Photos from the image-classification dataset "gantt_chart_images" in the GitHub repository mslovett21/gantt_charts_final. Its 4 classes are: CPU, HDD, loss, normal.

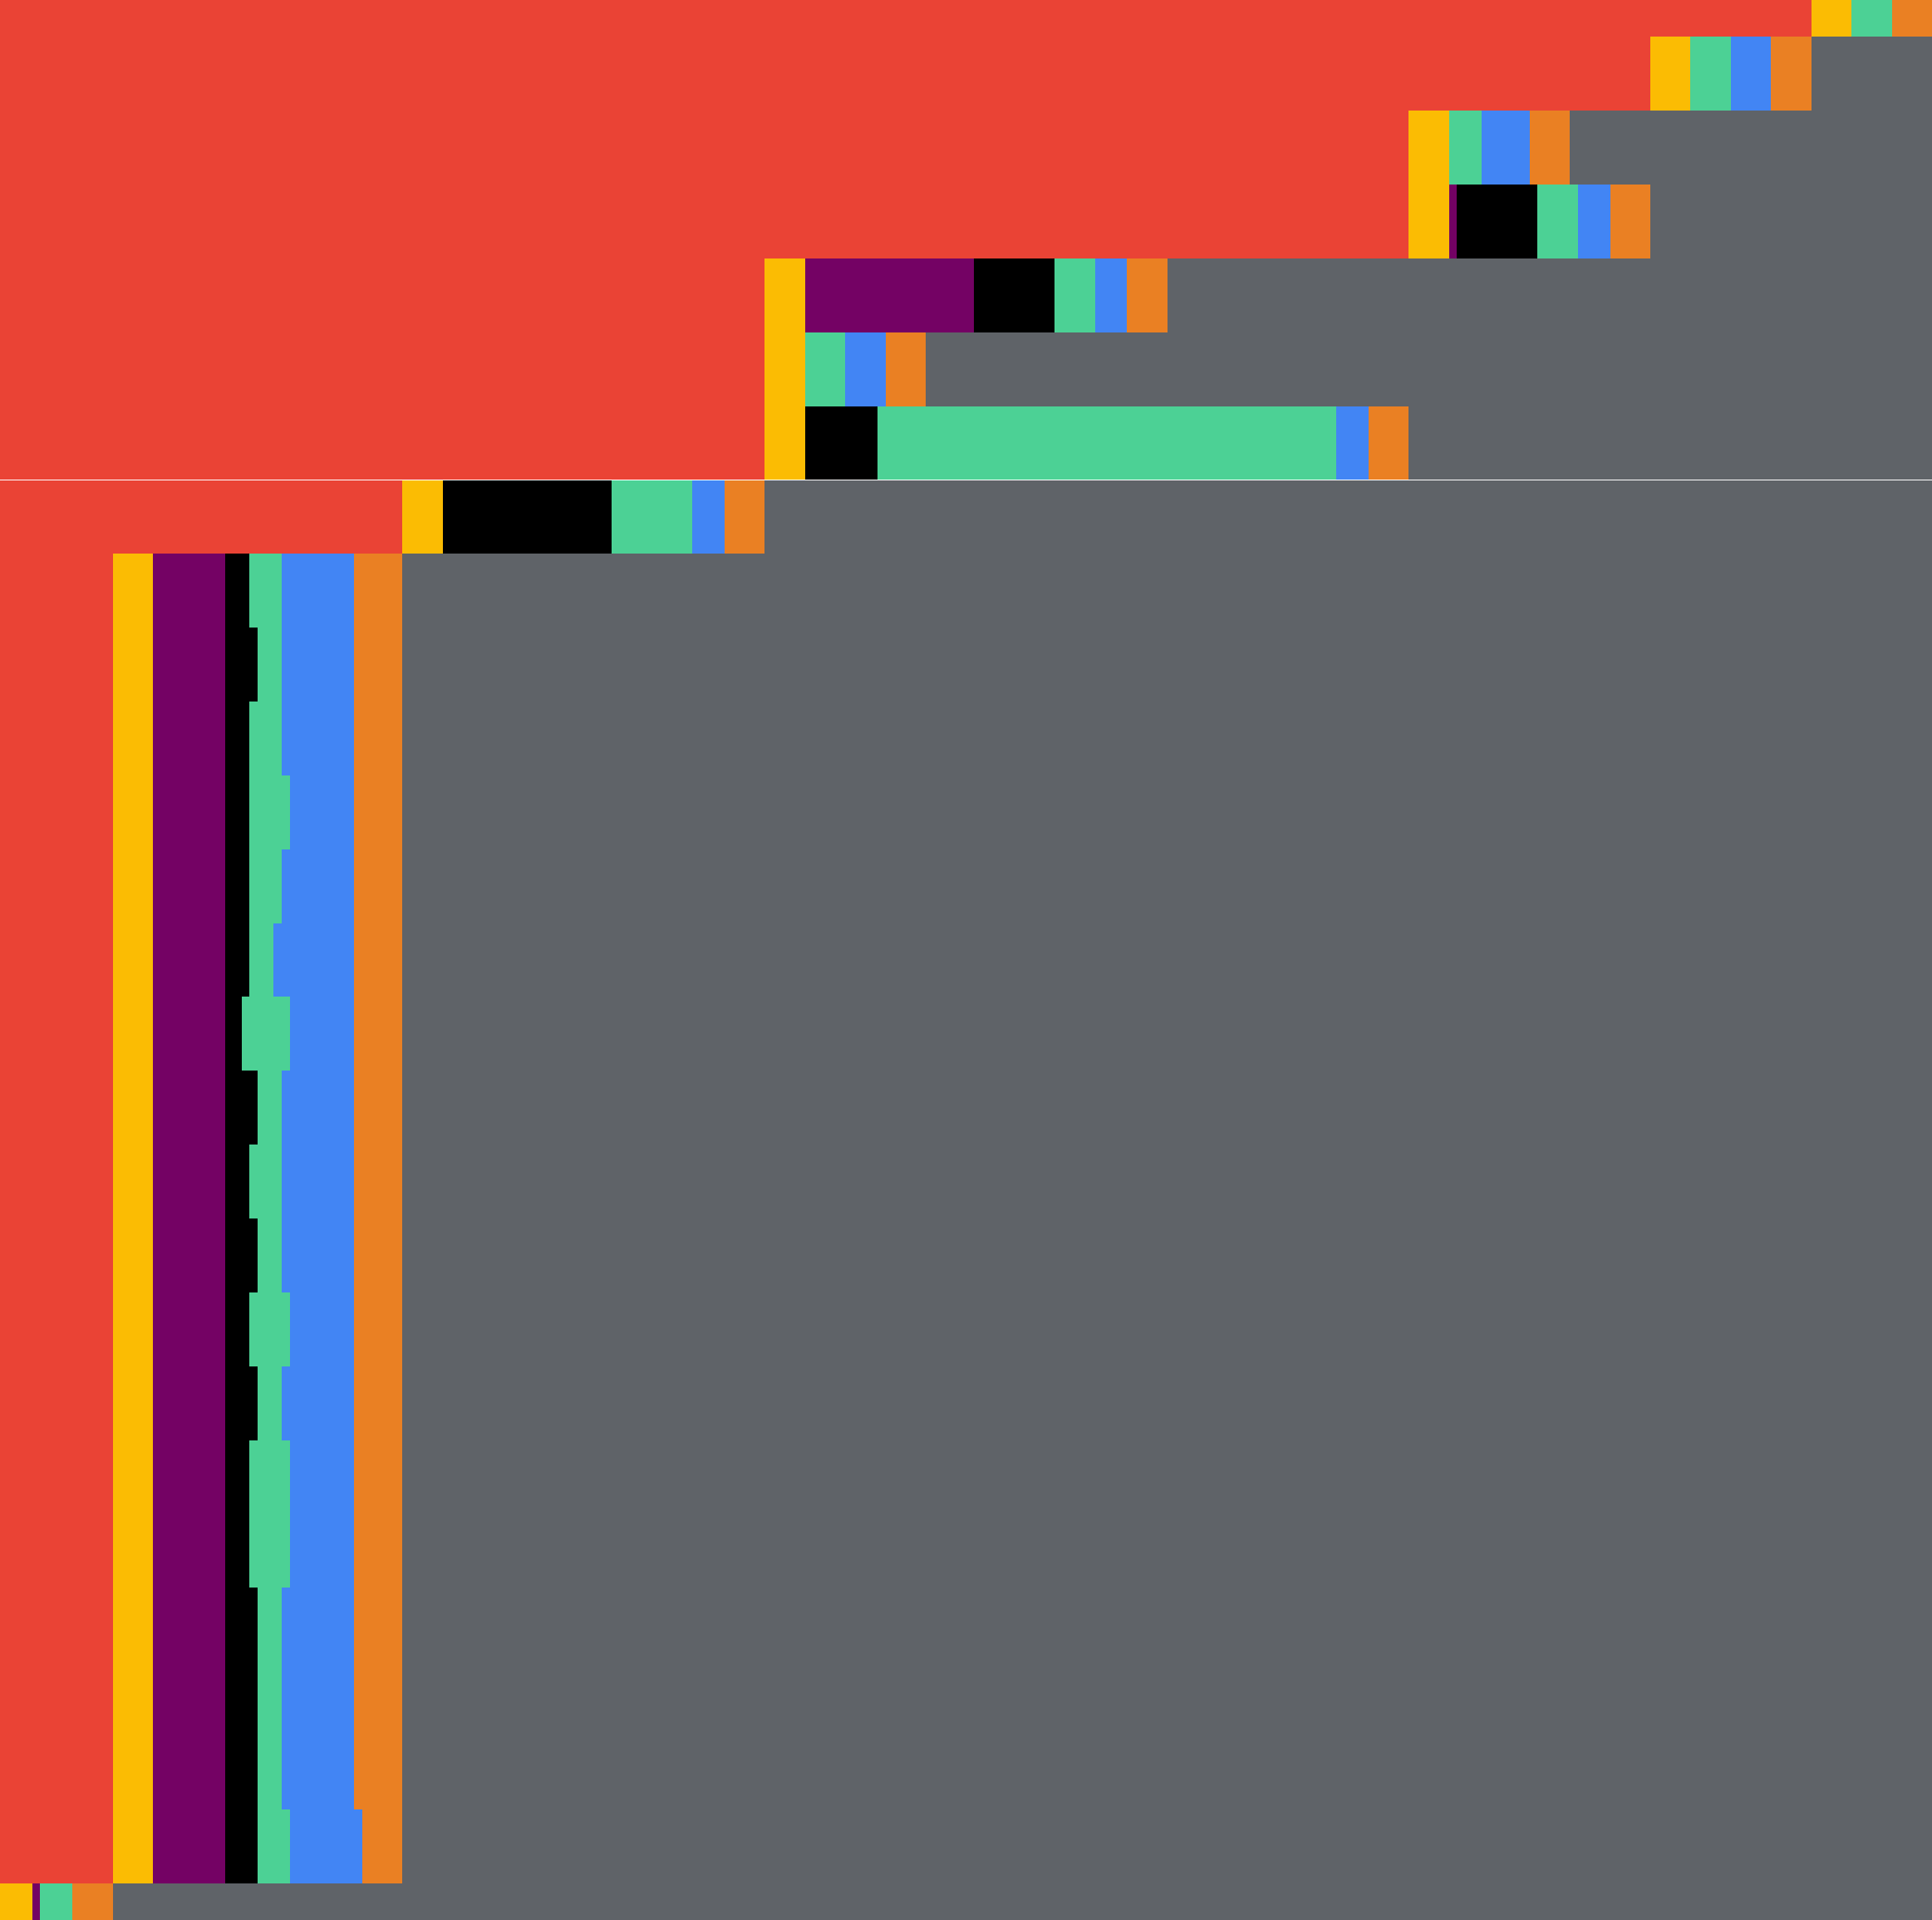
Label: normal

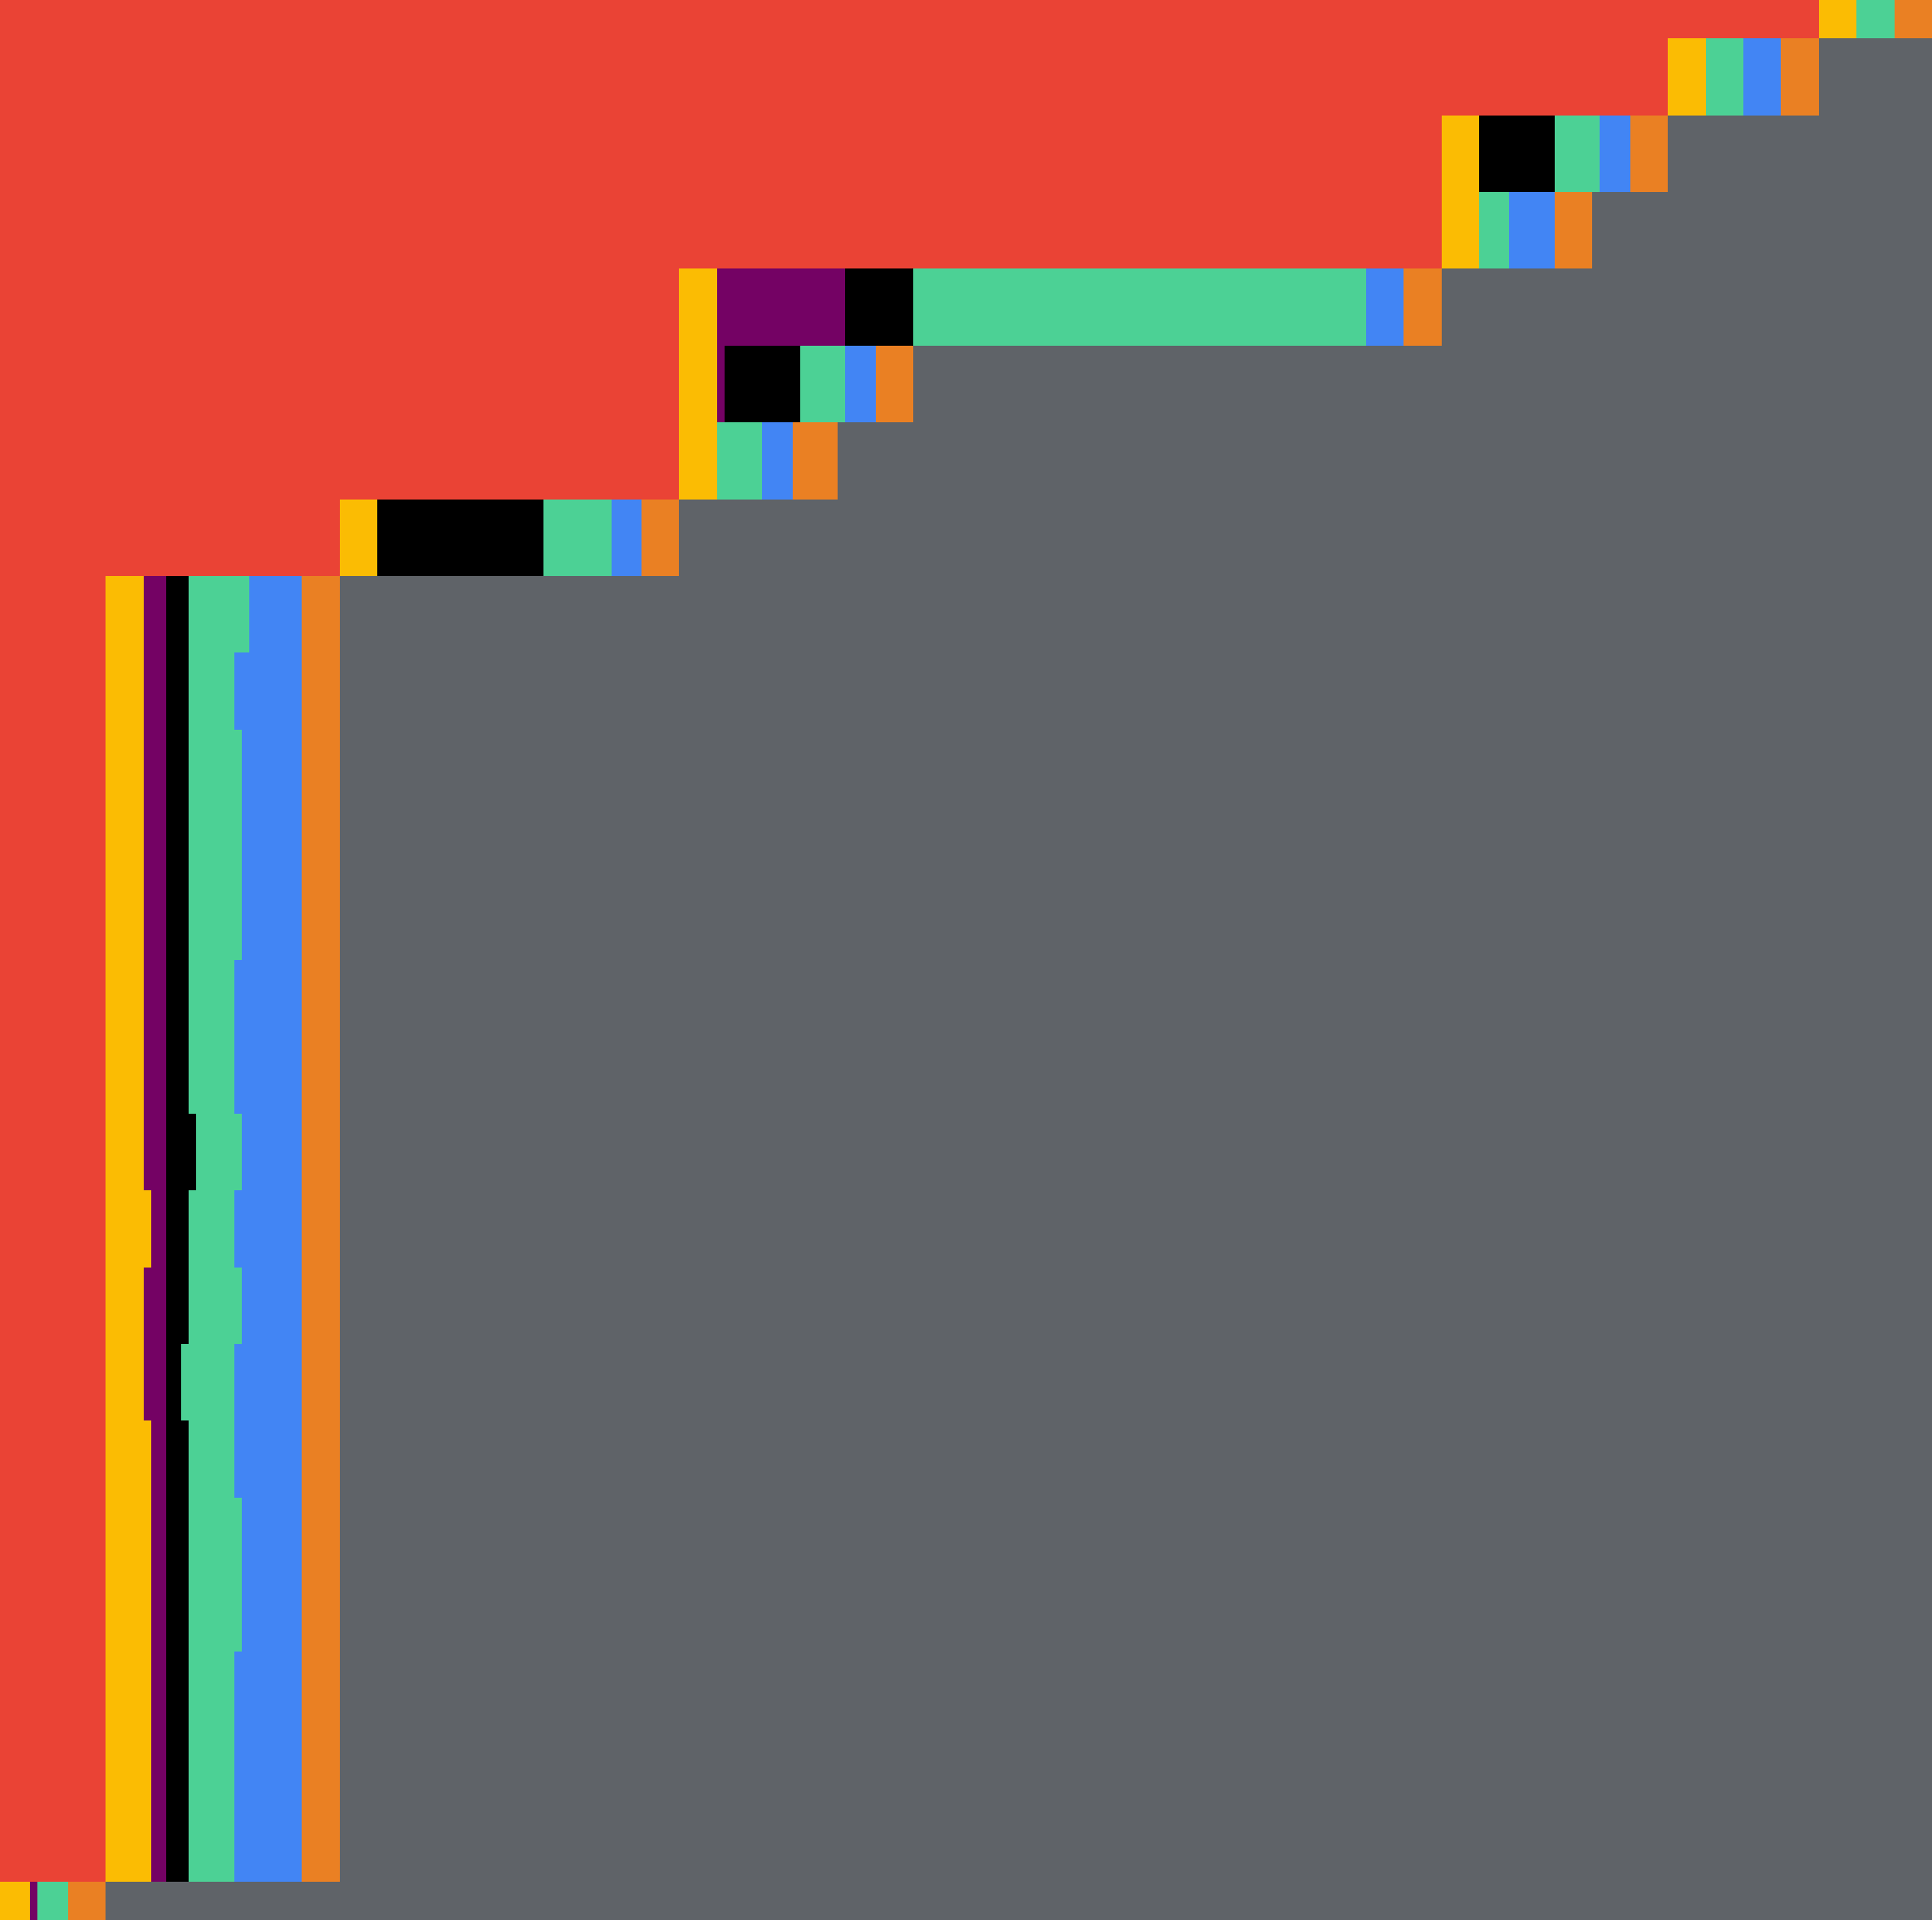
Label: CPU

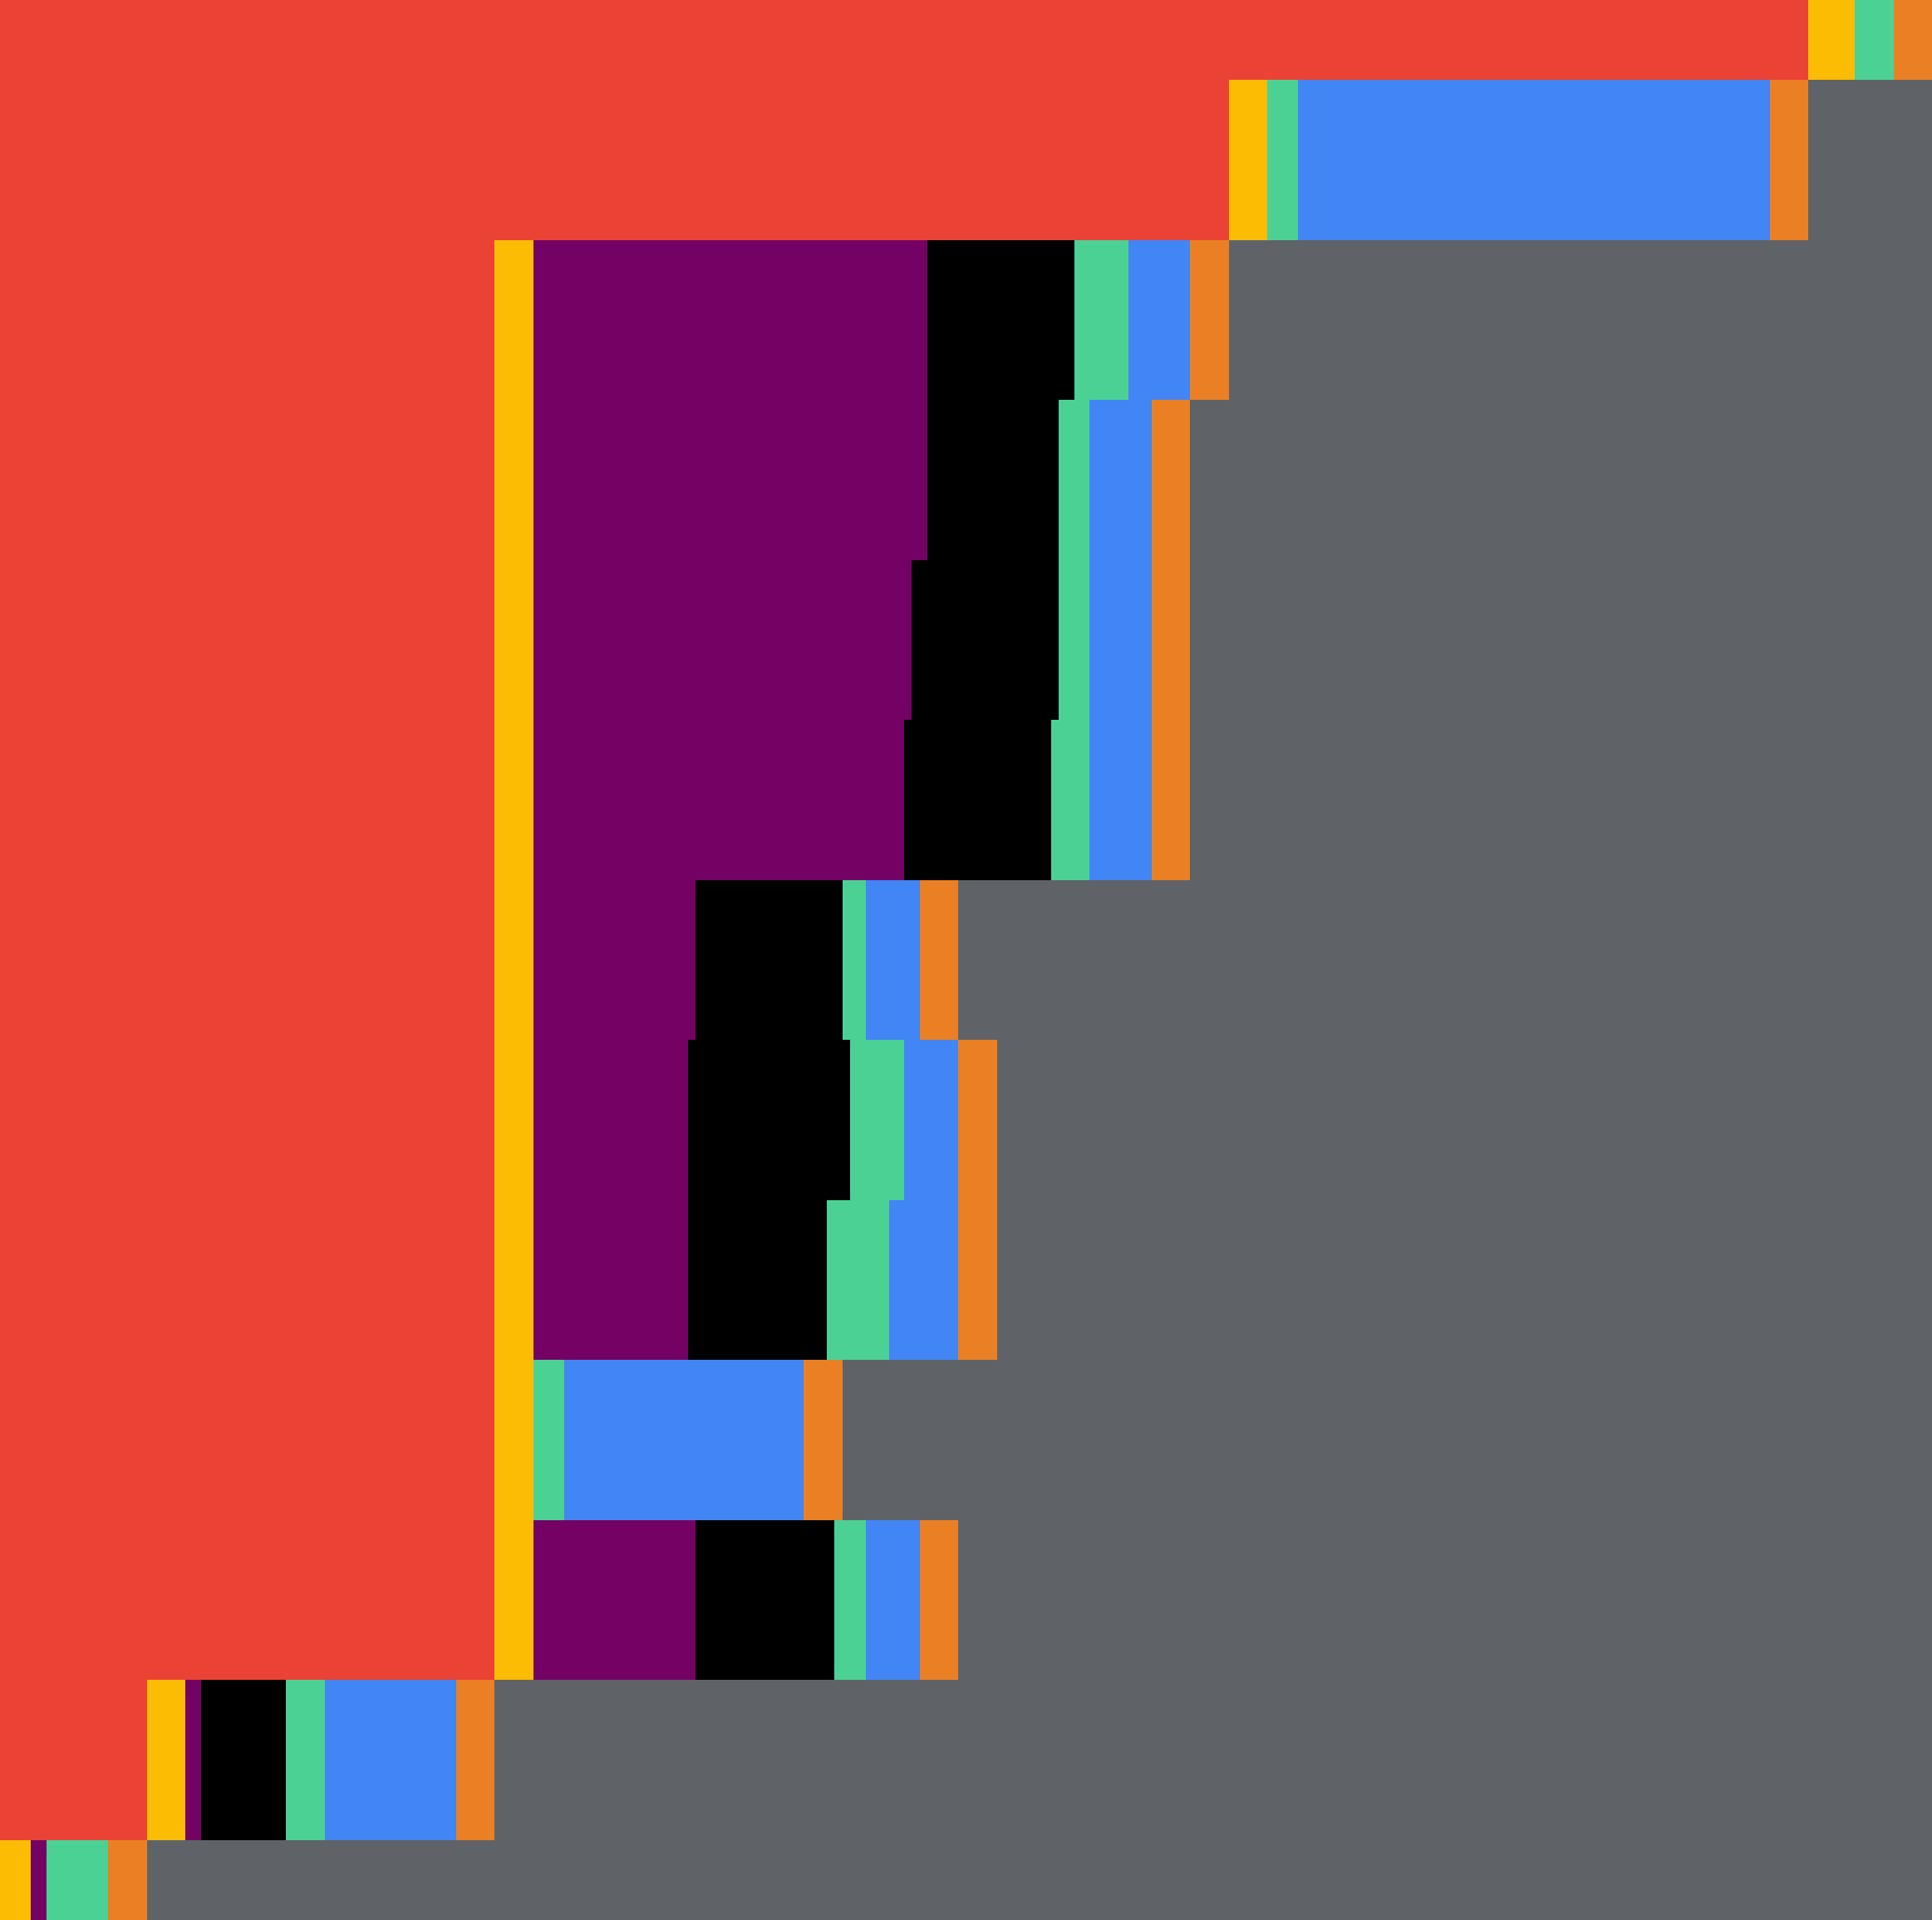
Label: loss

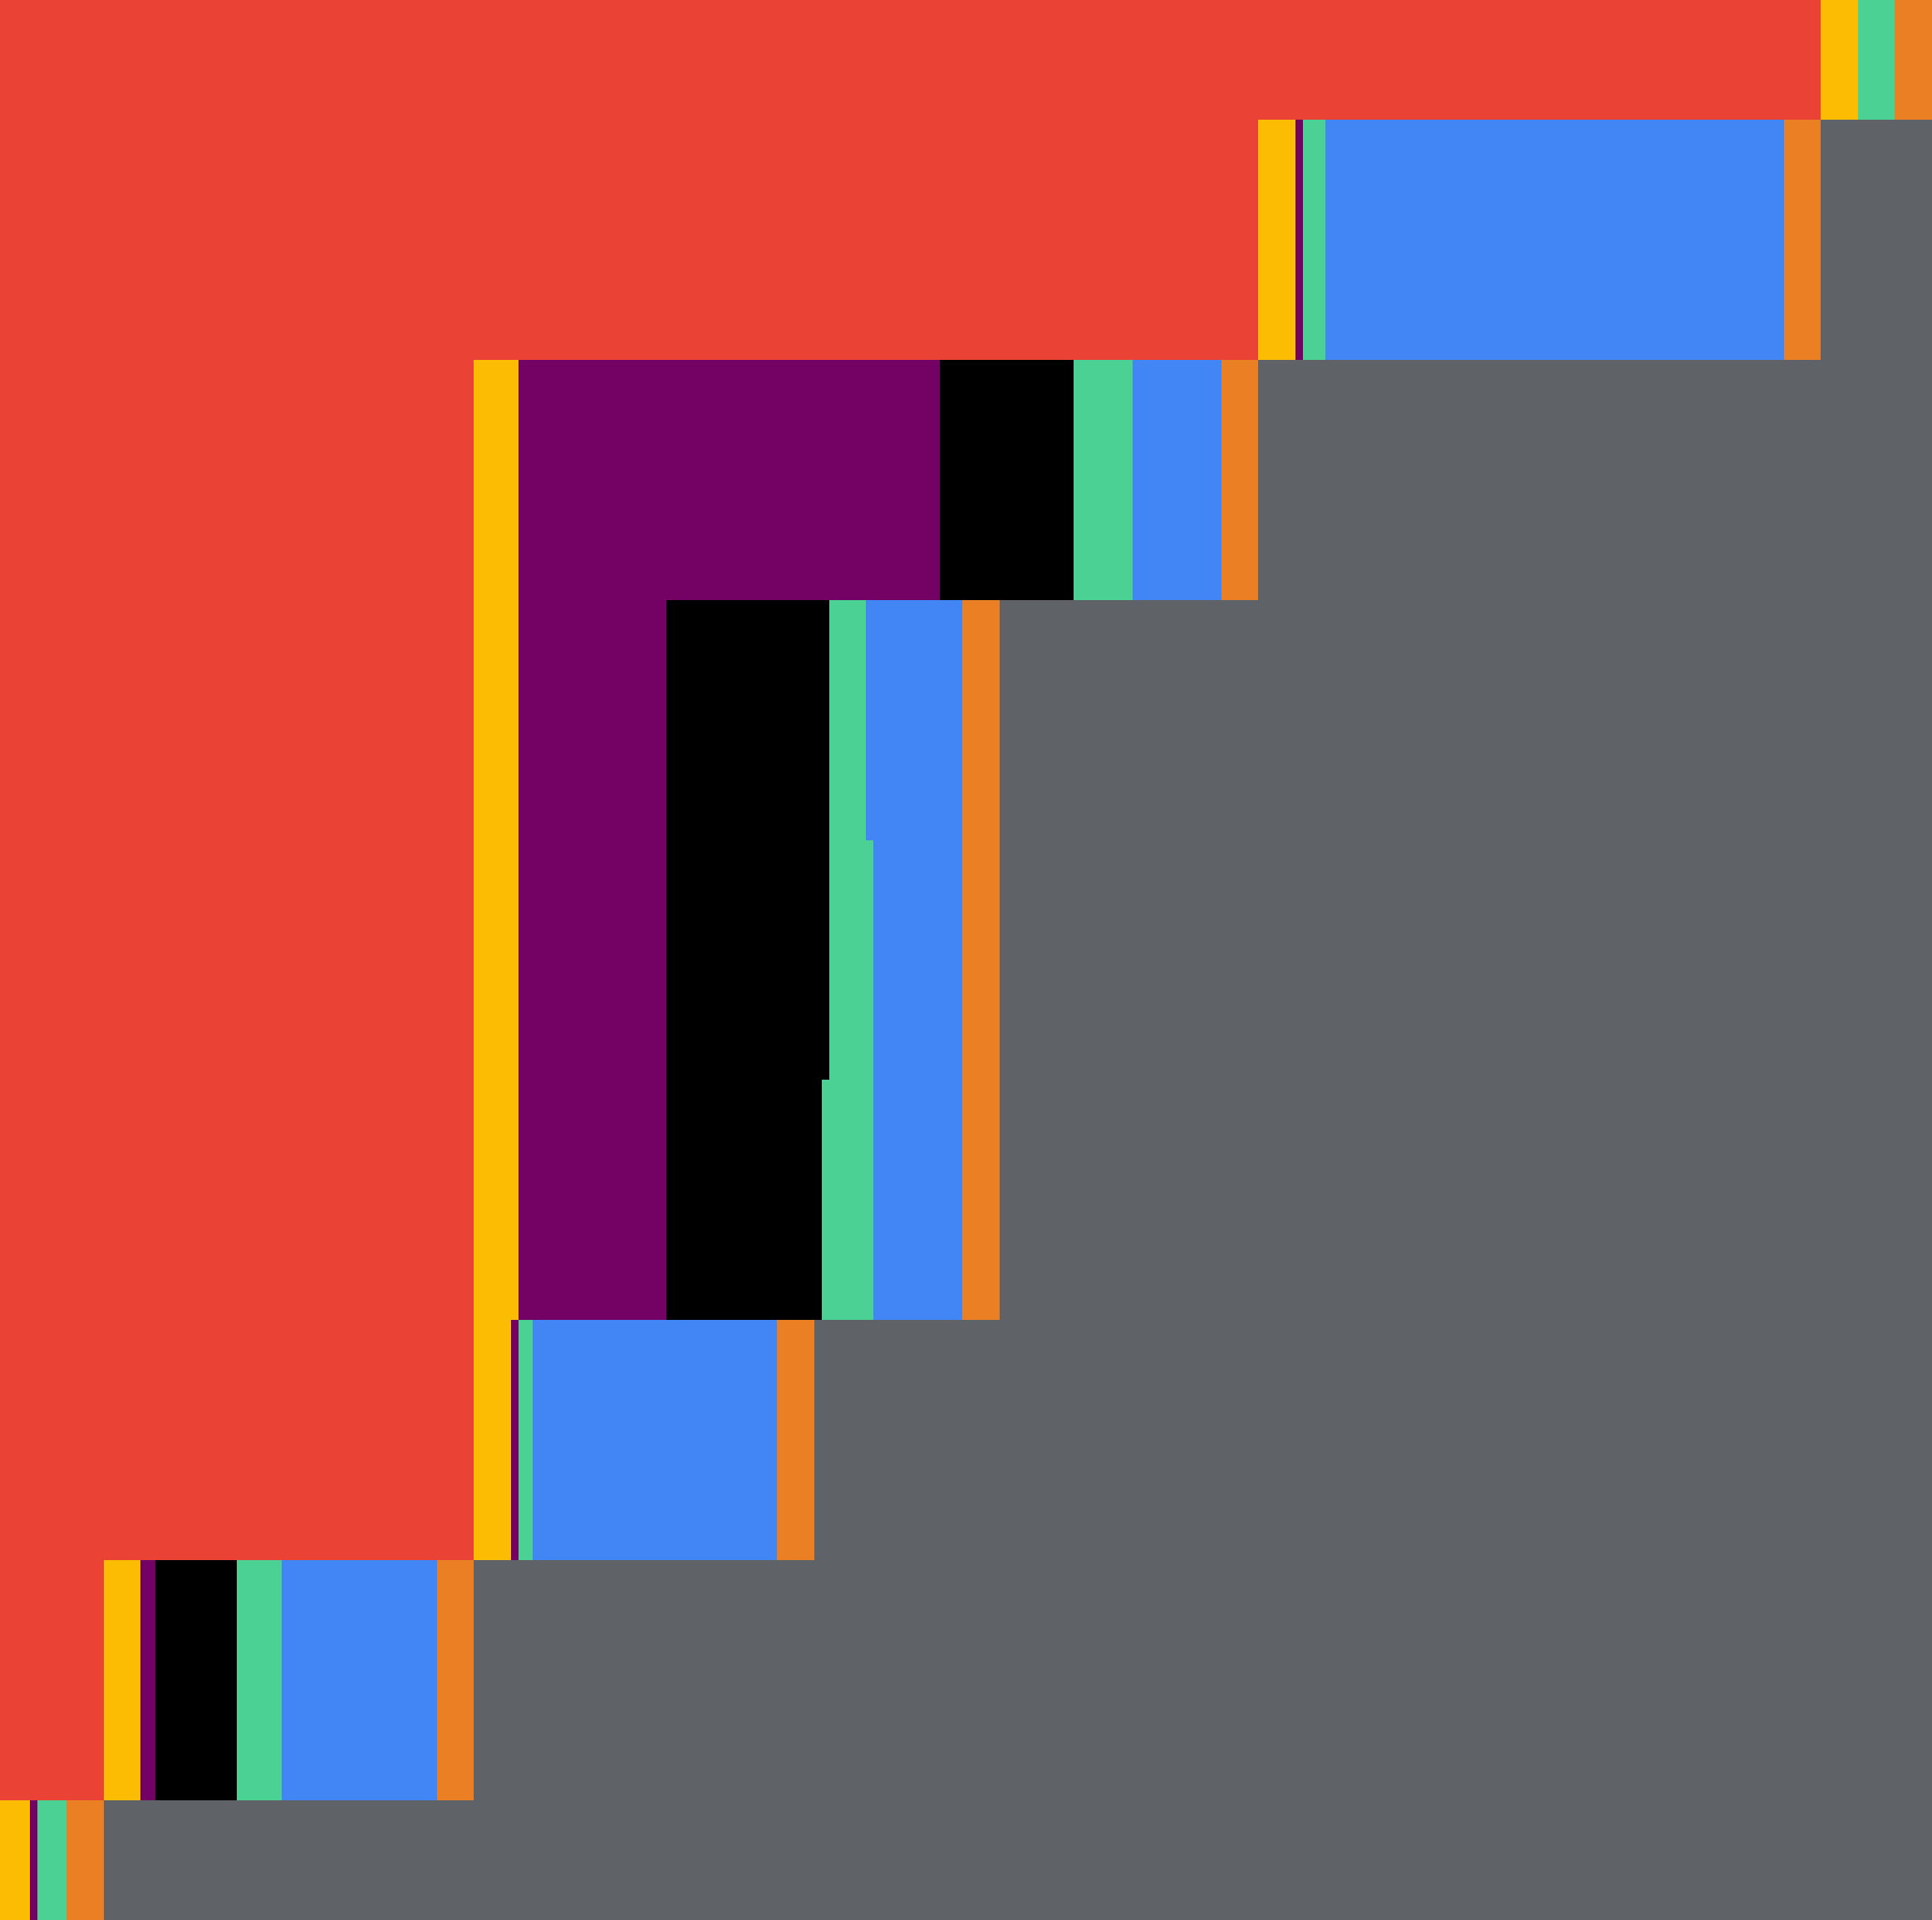
Label: HDD

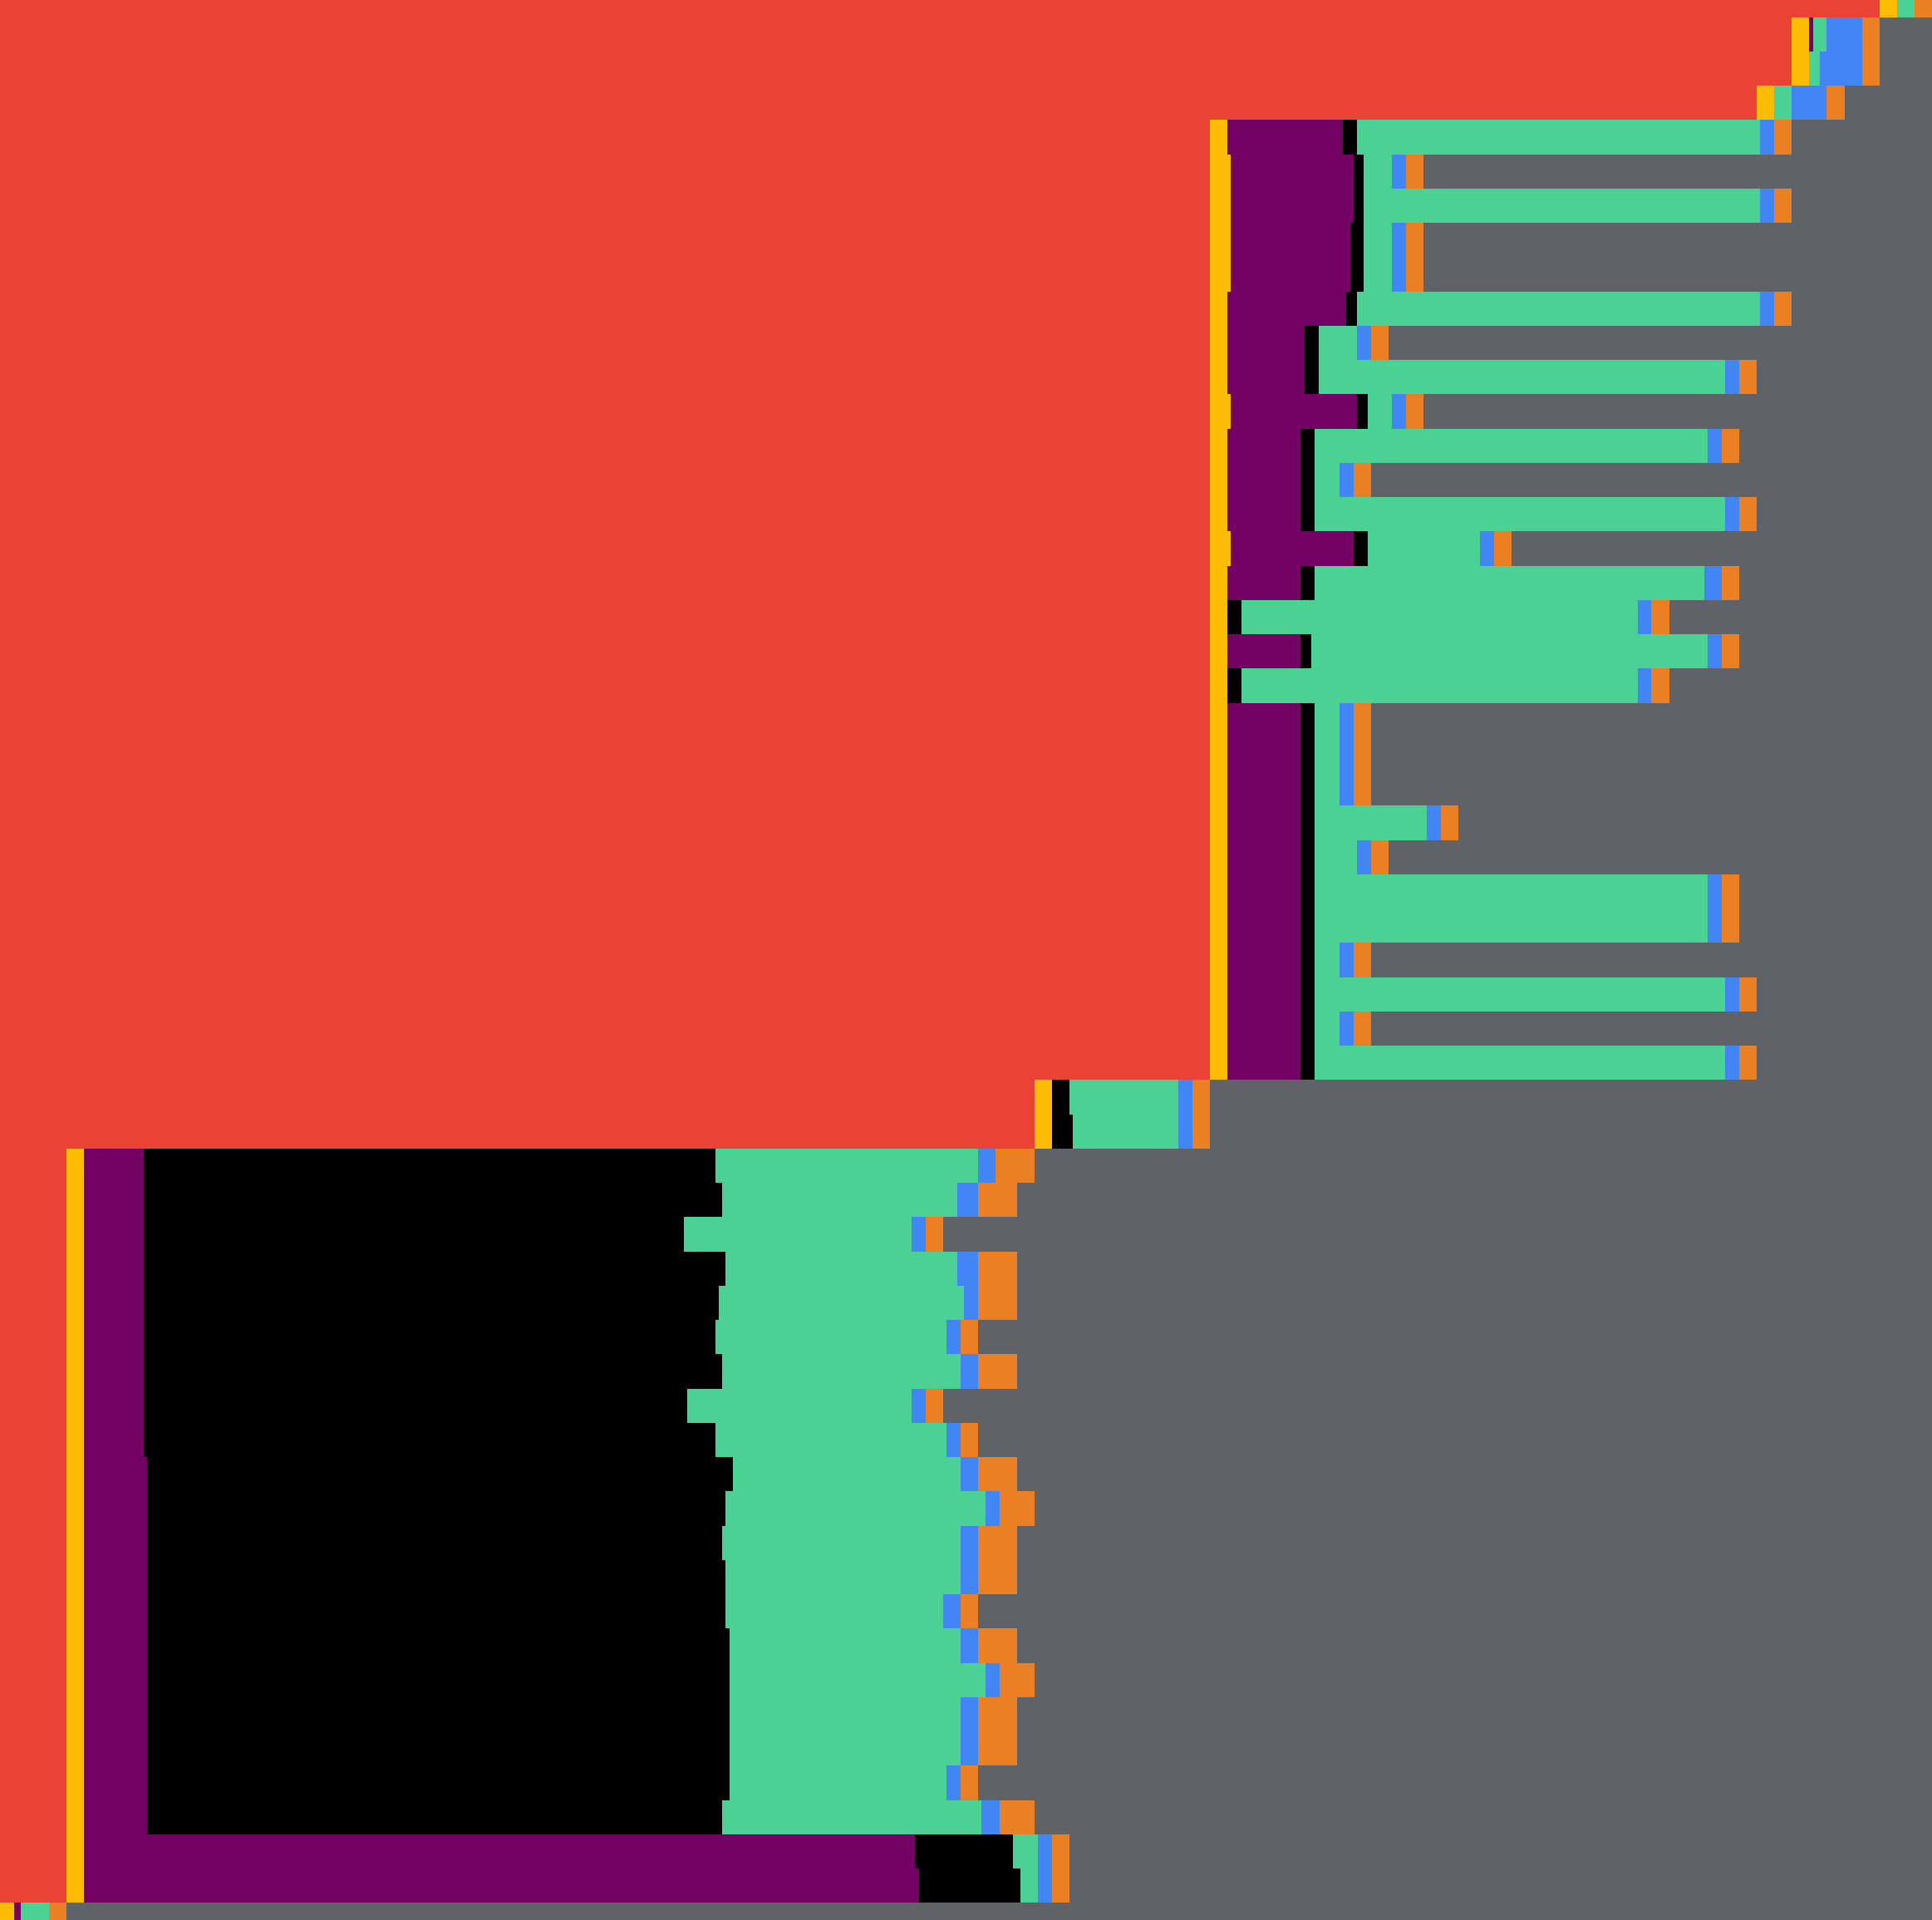
Label: normal

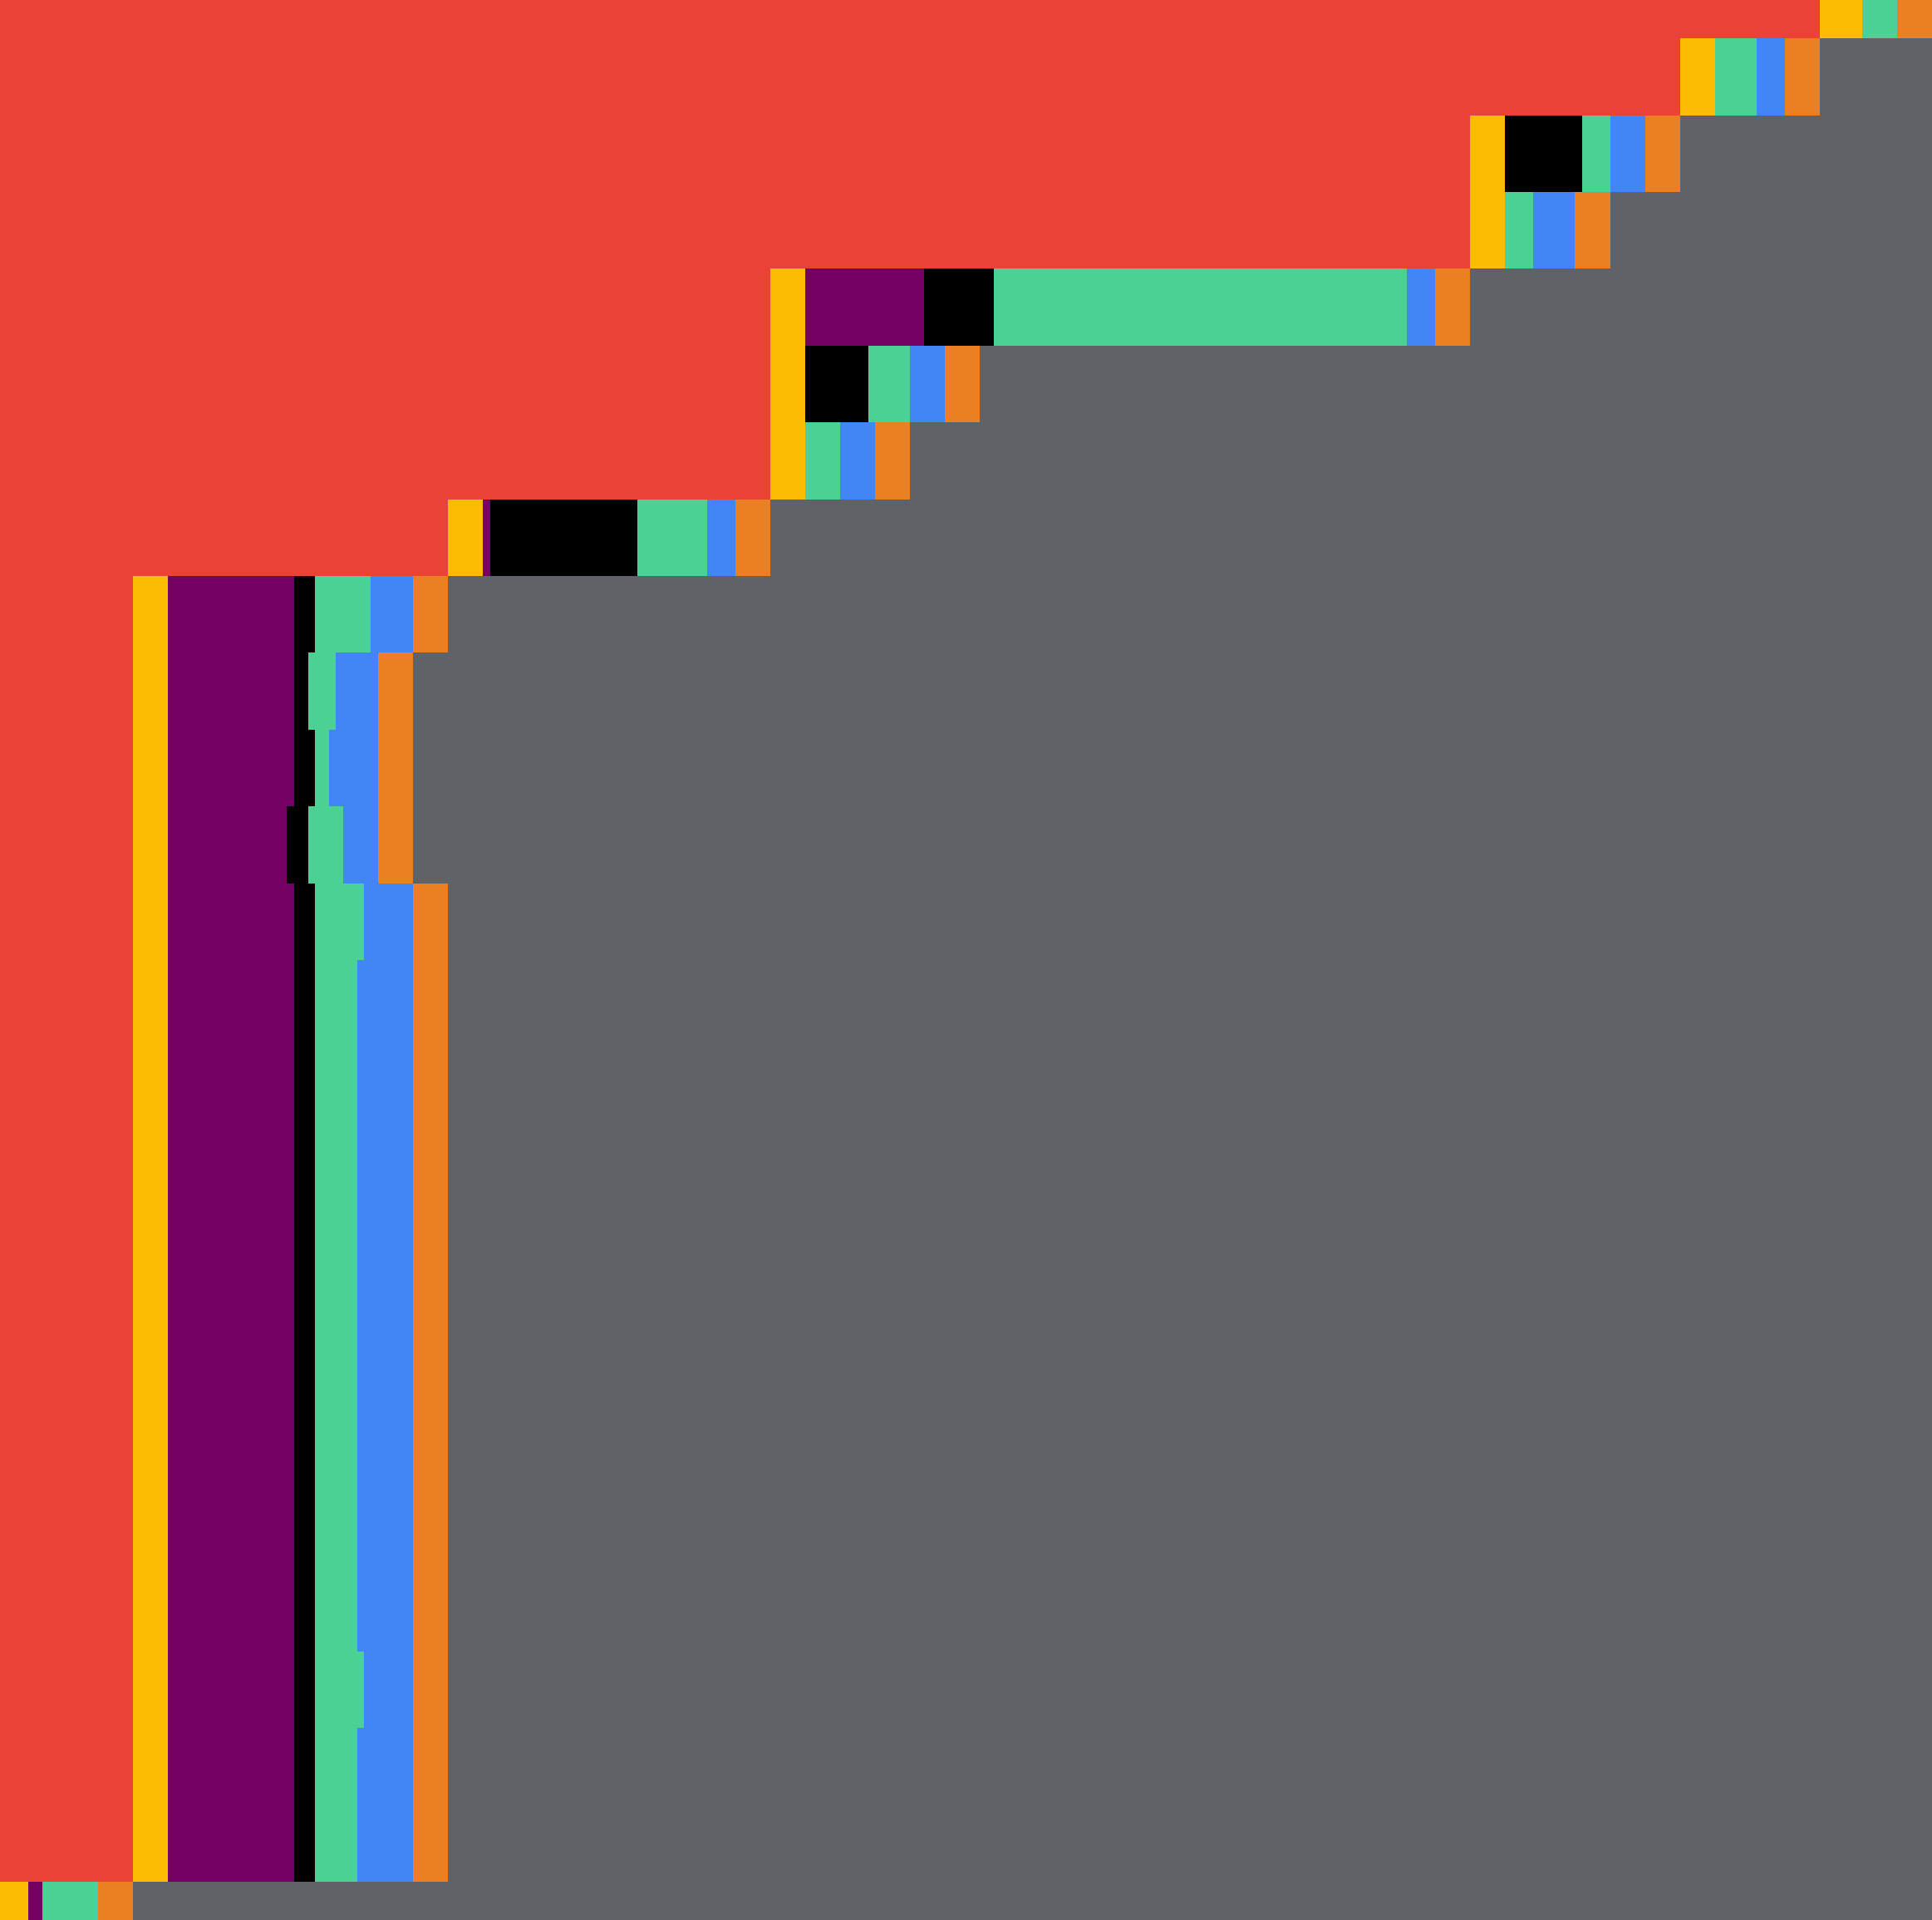
Label: CPU
